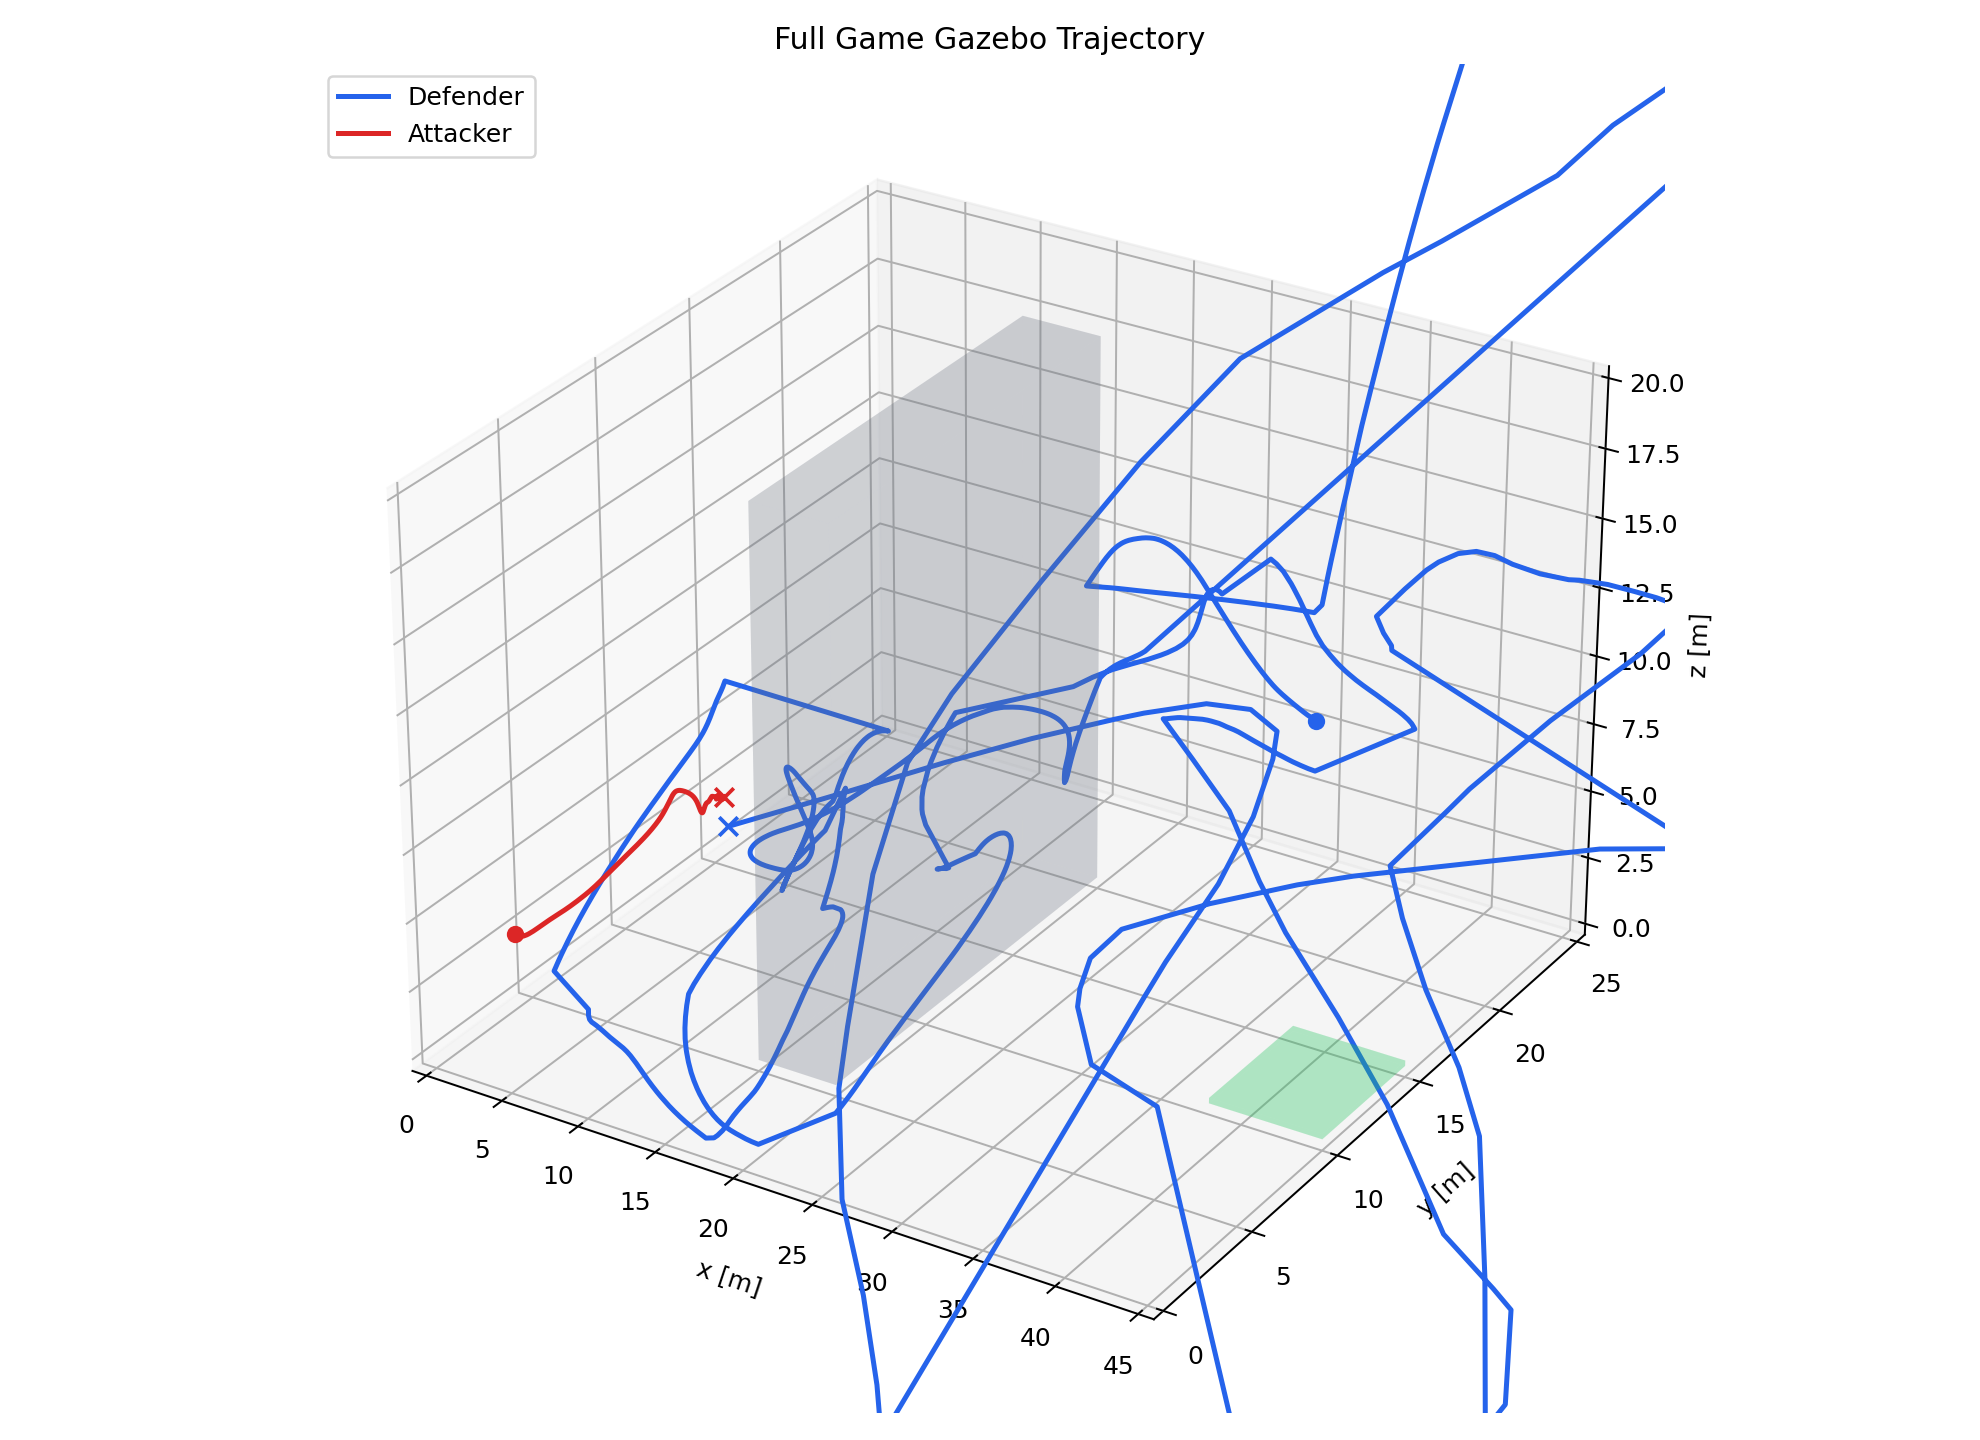

The data file committed next to this chart (first rows):
vehicle, stamp, x, y, z
defender, 1776745325, 32.01, 21.96, 7.001
defender, 1776745325, 32.01, 21.96, 7.001
defender, 1776745325, 32.01, 21.96, 7
defender, 1776745325, 32.01, 21.96, 6.999
defender, 1776745325, 32.01, 21.96, 6.999
defender, 1776745325, 32.01, 21.96, 6.999
defender, 1776745325, 32.01, 21.96, 6.999
defender, 1776745326, 32.01, 21.96, 6.999
defender, 1776745326, 32.01, 21.96, 6.998
defender, 1776745326, 32.01, 21.96, 6.998
defender, 1776745326, 32.01, 21.97, 6.998
defender, 1776745326, 32.01, 21.97, 6.998
defender, 1776745326, 32.01, 21.97, 6.998
defender, 1776745326, 32.01, 21.97, 6.998
defender, 1776745326, 32.01, 21.97, 6.999
defender, 1776745326, 32.01, 21.97, 6.999
defender, 1776745326, 32.01, 21.97, 6.999
defender, 1776745326, 32.01, 21.97, 6.999
defender, 1776745326, 32.01, 21.97, 6.999
defender, 1776745326, 32.01, 21.97, 7
defender, 1776745326, 32.01, 21.97, 7
defender, 1776745326, 32.01, 21.97, 7
defender, 1776745326, 32.01, 21.97, 7
defender, 1776745326, 32.01, 21.98, 7.001
defender, 1776745326, 32.01, 21.98, 7.001
defender, 1776745326, 32.01, 21.98, 7.002
defender, 1776745326, 32.01, 21.98, 7.002
defender, 1776745326, 32.01, 21.98, 7.002
defender, 1776745326, 32.01, 21.98, 7.003
defender, 1776745326, 32.01, 21.98, 7.003
defender, 1776745326, 32.01, 21.98, 7.004
defender, 1776745326, 32.01, 21.98, 7.004
defender, 1776745327, 32.01, 21.98, 7.004
defender, 1776745327, 32, 21.98, 7.005
defender, 1776745327, 32, 21.98, 7.006
defender, 1776745327, 32, 21.98, 7.007
defender, 1776745327, 32, 21.98, 7.008
defender, 1776745327, 32, 21.98, 7.009
defender, 1776745327, 32, 21.98, 7.01
defender, 1776745327, 32, 21.98, 7.011
defender, 1776745327, 32, 21.98, 7.012
defender, 1776745327, 32, 21.98, 7.013
defender, 1776745327, 32, 21.98, 7.014
defender, 1776745327, 32, 21.98, 7.016
defender, 1776745327, 32, 21.98, 7.017
defender, 1776745327, 32, 21.98, 7.019
defender, 1776745327, 32, 21.98, 7.02
defender, 1776745327, 32, 21.98, 7.022
defender, 1776745327, 32, 21.98, 7.024
defender, 1776745327, 32, 21.98, 7.025
defender, 1776745327, 32, 21.97, 7.026
defender, 1776745327, 32, 21.97, 7.028
defender, 1776745327, 32, 21.97, 7.029
defender, 1776745327, 32, 21.97, 7.03
defender, 1776745327, 32, 21.97, 7.032
defender, 1776745327, 32, 21.97, 7.033
defender, 1776745327, 32, 21.97, 7.034
defender, 1776745328, 32, 21.97, 7.035
defender, 1776745328, 32, 21.97, 7.035
defender, 1776745328, 32, 21.97, 7.036
... 3,077 more rows
